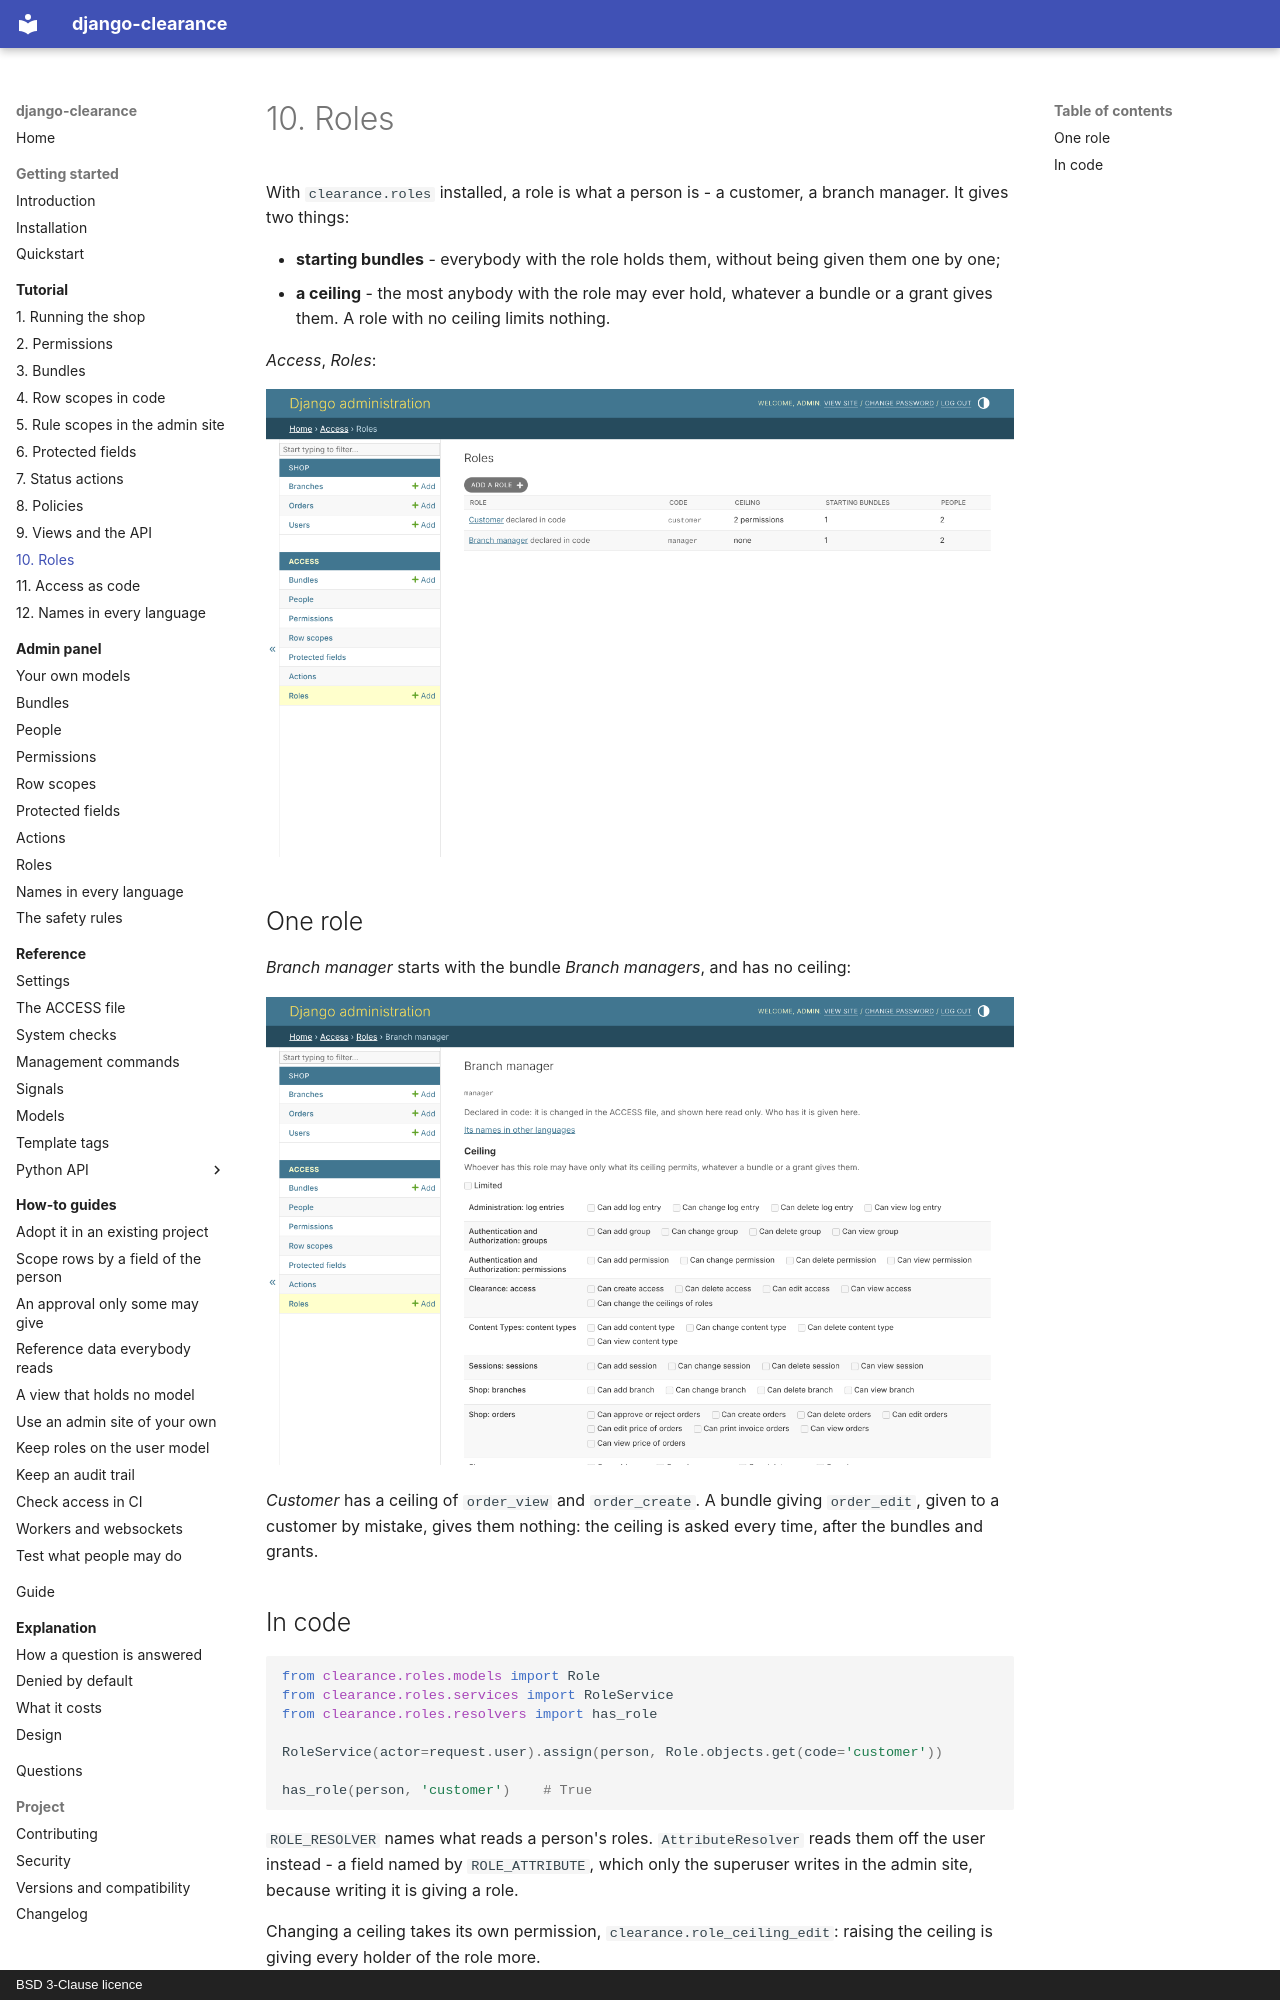

repository: amirAI-dot/django-clearance · page: tutorial/10-roles/index.html · generator: mkdocs · copyright: BSD 3-Clause licence

# 10. Roles

With `clearance.roles` installed, a role is what a person is - a customer, a
branch manager. It gives two things:

* **starting bundles** - everybody with the role holds them, without being
  given them one by one;
* **a ceiling** - the most anybody with the role may ever hold, whatever a
  bundle or a grant gives them. A role with no ceiling limits nothing.

*Access*, *Roles*:

![The roles of the shop](../img/en/roles.png)

## One role

*Branch manager* starts with the bundle *Branch managers*, and has no
ceiling:

![The Branch manager role and its ceiling](../img/en/role.png)

*Customer* has a ceiling of `order_view` and `order_create`. A bundle giving
`order_edit`, given to a customer by mistake, gives them nothing: the
ceiling is asked every time, after the bundles and grants.
